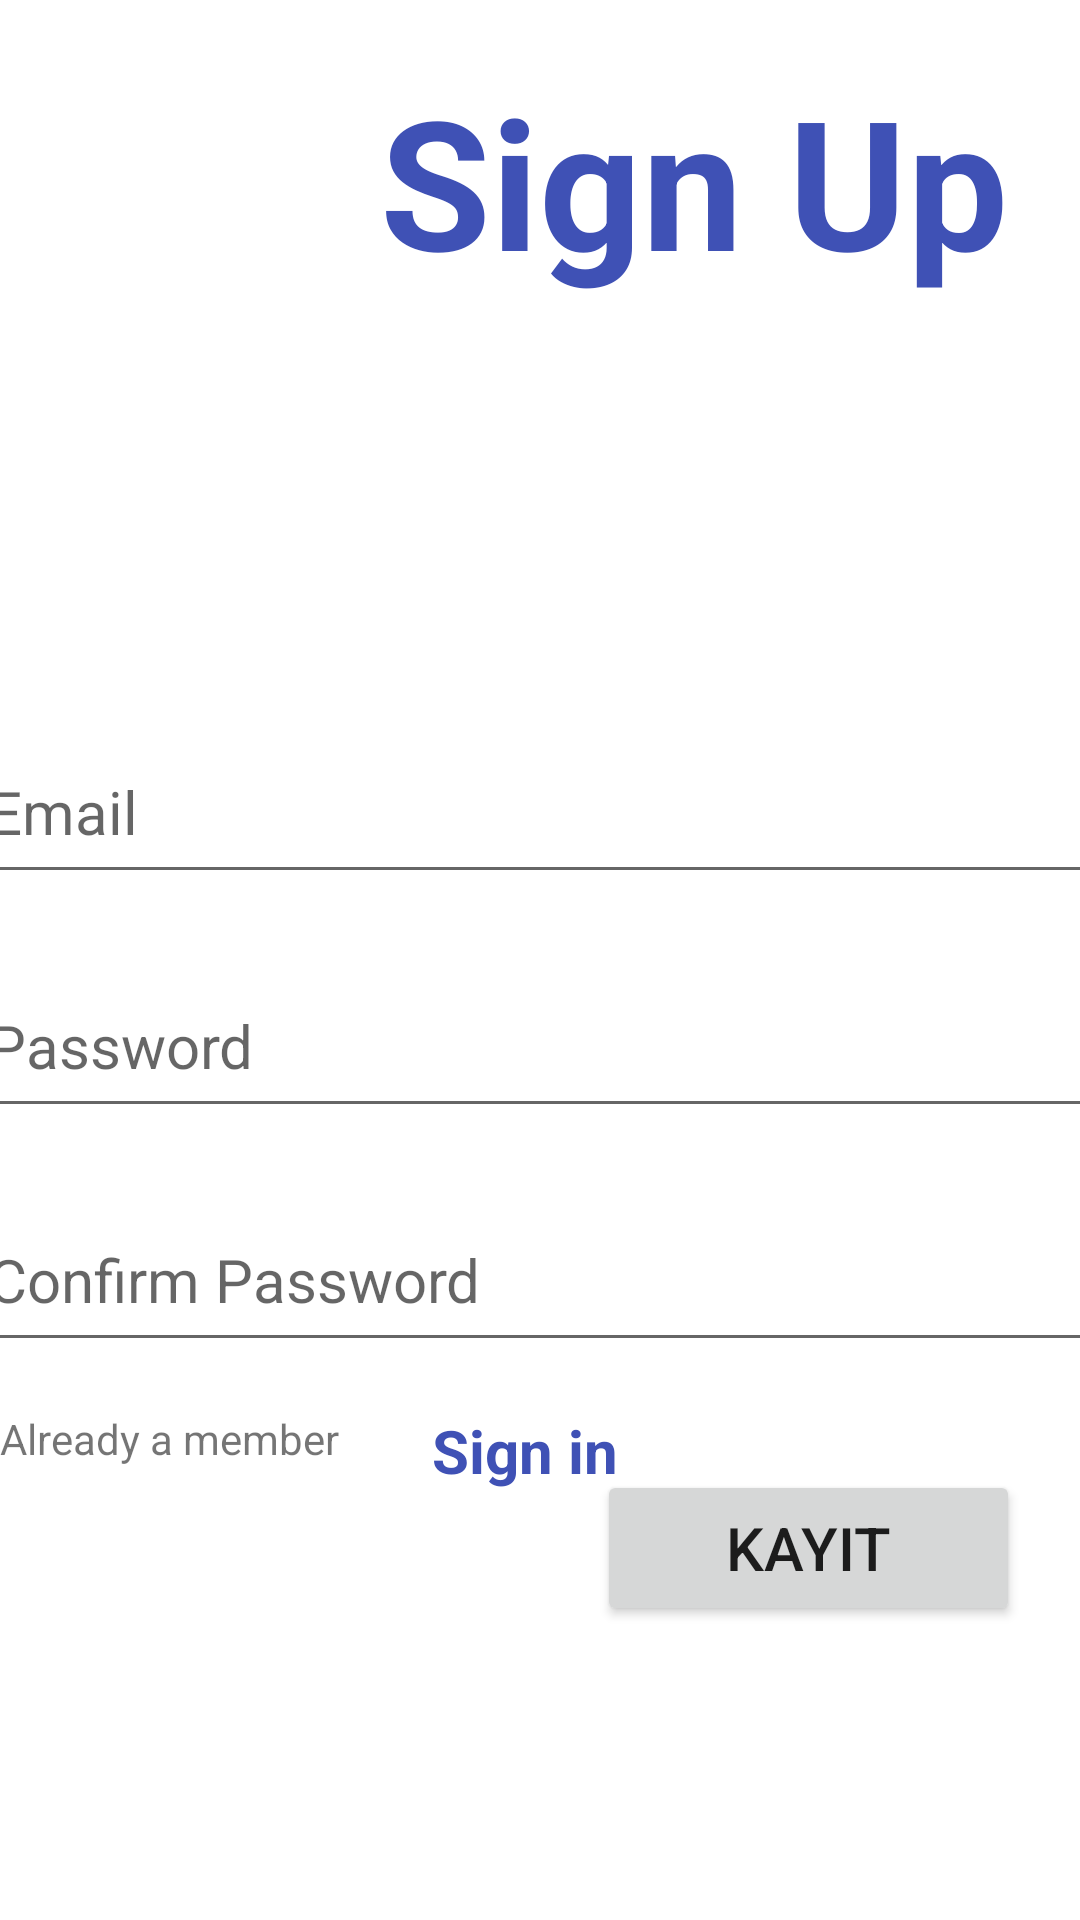

Reconstruct the res/layout file that produces this screen, plus the resources it refers to.
<!-- AndroidManifest.xml: application theme Theme.Mehmet_can_gunduz_hw9 -->
<!-- res/layout/fragment_sign_up.xml -->
<?xml version="1.0" encoding="utf-8"?>
<androidx.constraintlayout.widget.ConstraintLayout xmlns:android="http://schemas.android.com/apk/res/android"
    xmlns:app="http://schemas.android.com/apk/res-auto"
    xmlns:tools="http://schemas.android.com/tools"
    android:layout_width="match_parent"
    android:layout_height="match_parent"
    tools:context=".ui.SignUp">


    <EditText
        android:id="@+id/edt_signup_email"
        android:layout_width="409dp"
        android:layout_height="58dp"
        android:layout_marginTop="240dp"
        android:ems="10"
        android:hint="Email"
        android:inputType="textPersonName"
        android:paddingLeft="20dp"
        android:textSize="20sp"
        app:layout_constraintEnd_toEndOf="parent"
        app:layout_constraintHorizontal_bias="0.497"
        app:layout_constraintStart_toStartOf="parent"
        app:layout_constraintTop_toTopOf="parent" />

    <EditText
        android:id="@+id/edt_signup_password"
        android:layout_width="409dp"
        android:layout_height="58dp"
        android:layout_marginTop="20dp"
        android:ems="10"
        android:hint="Password"
        android:inputType="textPersonName|textPassword"
        android:paddingLeft="20dp"
        android:textSize="20sp"
        app:layout_constraintEnd_toEndOf="parent"
        app:layout_constraintStart_toStartOf="parent"
        app:layout_constraintTop_toBottomOf="@+id/edt_signup_email" />

    <EditText
        android:id="@+id/edt_signup_confpassword"
        android:layout_width="409dp"
        android:layout_height="58dp"
        android:layout_marginTop="20dp"
        android:ems="10"
        android:hint="Confirm Password"
        android:inputType="textPersonName|textPassword"
        android:paddingLeft="20dp"
        android:textSize="20sp"
        app:layout_constraintEnd_toEndOf="parent"
        app:layout_constraintStart_toStartOf="parent"
        app:layout_constraintTop_toBottomOf="@+id/edt_signup_password" />

    <TextView
        android:id="@+id/txt_signup"
        android:layout_width="217dp"
        android:layout_height="82dp"
        android:layout_marginTop="20dp"
        android:layout_marginEnd="20dp"
        android:text="Sign Up"
        android:textAlignment="center"
        android:textColor="#3F51B5"
        android:textSize="60sp"
        android:textStyle="bold"
        app:layout_constraintEnd_toEndOf="parent"
        app:layout_constraintTop_toTopOf="parent" />

    <Button
        android:id="@+id/btn_kayıt"
        android:layout_width="141dp"
        android:layout_height="52dp"
        android:layout_marginTop="36dp"
        android:layout_marginEnd="20dp"
        android:text="Kayıt"
        android:textSize="20sp"
        app:layout_constraintEnd_toEndOf="parent"
        app:layout_constraintTop_toBottomOf="@+id/edt_signup_confpassword" />

    <TextView
        android:id="@+id/textView"
        android:layout_width="128dp"
        android:layout_height="19dp"
        android:layout_marginTop="16dp"
        android:text="Already a member"
        app:layout_constraintStart_toStartOf="parent"
        app:layout_constraintTop_toBottomOf="@+id/edt_signup_confpassword" />

    <TextView
        android:id="@+id/txt_uptoin"
        android:layout_width="74dp"
        android:layout_height="28dp"
        android:layout_marginStart="16dp"
        android:text="Sign in"
        android:textColor="#3F51B5"
        android:textSize="20sp"
        android:textStyle="bold"
        app:layout_constraintStart_toEndOf="@+id/textView"
        app:layout_constraintTop_toTopOf="@+id/textView" />
</androidx.constraintlayout.widget.ConstraintLayout>
<!-- resources referenced by this layout -->
<resources>
  <style name="Theme.Mehmet_can_gunduz_hw9" parent="Theme.MaterialComponents.DayNight.NoActionBar">
          
          <item name="colorPrimary">@color/purple_500</item>
          <item name="colorPrimaryVariant">@color/purple_700</item>
          <item name="colorOnPrimary">@color/white</item>
          
          <item name="colorSecondary">@color/teal_200</item>
          <item name="colorSecondaryVariant">@color/teal_700</item>
          <item name="colorOnSecondary">@color/black</item>
          
          <item name="android:statusBarColor">@color/bar_color</item>
          
      </style>
  <color name="purple_500">#FF6200EE</color>
  <color name="purple_700">#FF3700B3</color>
  <color name="white">#FFFFFFFF</color>
  <color name="teal_200">#FF03DAC5</color>
  <color name="teal_700">#FF018786</color>
  <color name="black">#FF000000</color>
  <color name="bar_color">#D5CEFF</color>
</resources>
